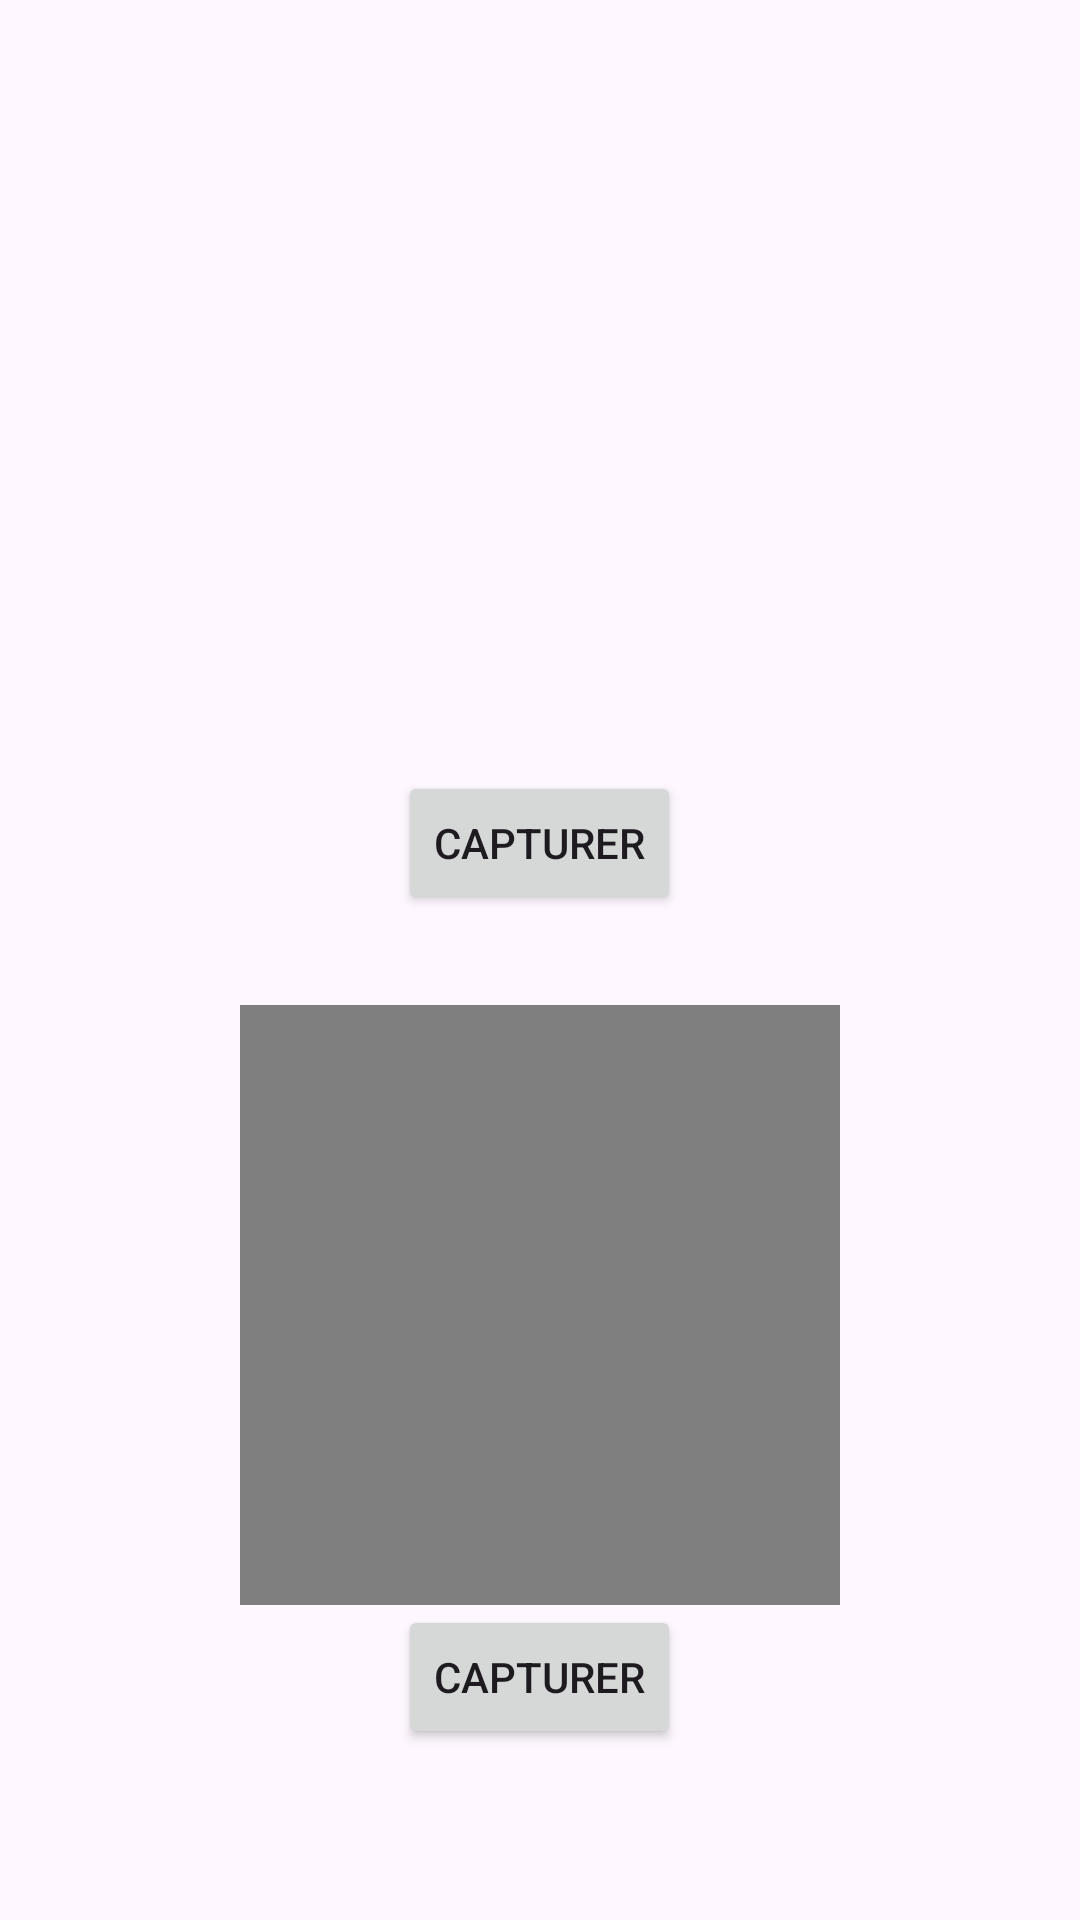

Reconstruct the res/layout file that produces this screen, plus the resources it refers to.
<!-- AndroidManifest.xml: application theme Theme.MESCode -->
<!-- res/layout/activity_camera_videos.xml -->
<?xml version="1.0" encoding="utf-8"?>
<LinearLayout xmlns:android="http://schemas.android.com/apk/res/android"
    xmlns:app="http://schemas.android.com/apk/res-auto"
    xmlns:tools="http://schemas.android.com/tools"
    android:layout_width="match_parent"
    android:layout_height="match_parent"
    tools:context=".camera_videos"
    android:orientation="vertical"
    android:gravity="center">

    <ImageView
        android:id="@+id/imageview_Monimage"
        android:layout_width="200dp"
        android:layout_height="200dp"/>

    <Button
        android:id="@+id/btn_capturer_image"
        android:layout_width="wrap_content"
        android:layout_height="wrap_content"
        android:text="Capturer"/>

    <VideoView
        android:id="@+id/videoview_mavideo"
        android:layout_marginTop="30dp"
        android:layout_width="200dp"
        android:layout_height="200dp"/>

    <Button
        android:id="@+id/btn_capturer_video"
        android:text="Capturer"
        android:layout_width="wrap_content"
        android:layout_height="wrap_content"/>
</LinearLayout>
<!-- resources referenced by this layout -->
<resources>
  <style name="Theme.MESCode" parent="Base.Theme.MESCode" />
  <style name="Base.Theme.MESCode" parent="Theme.Material3.DayNight">
          
          
      </style>
</resources>
